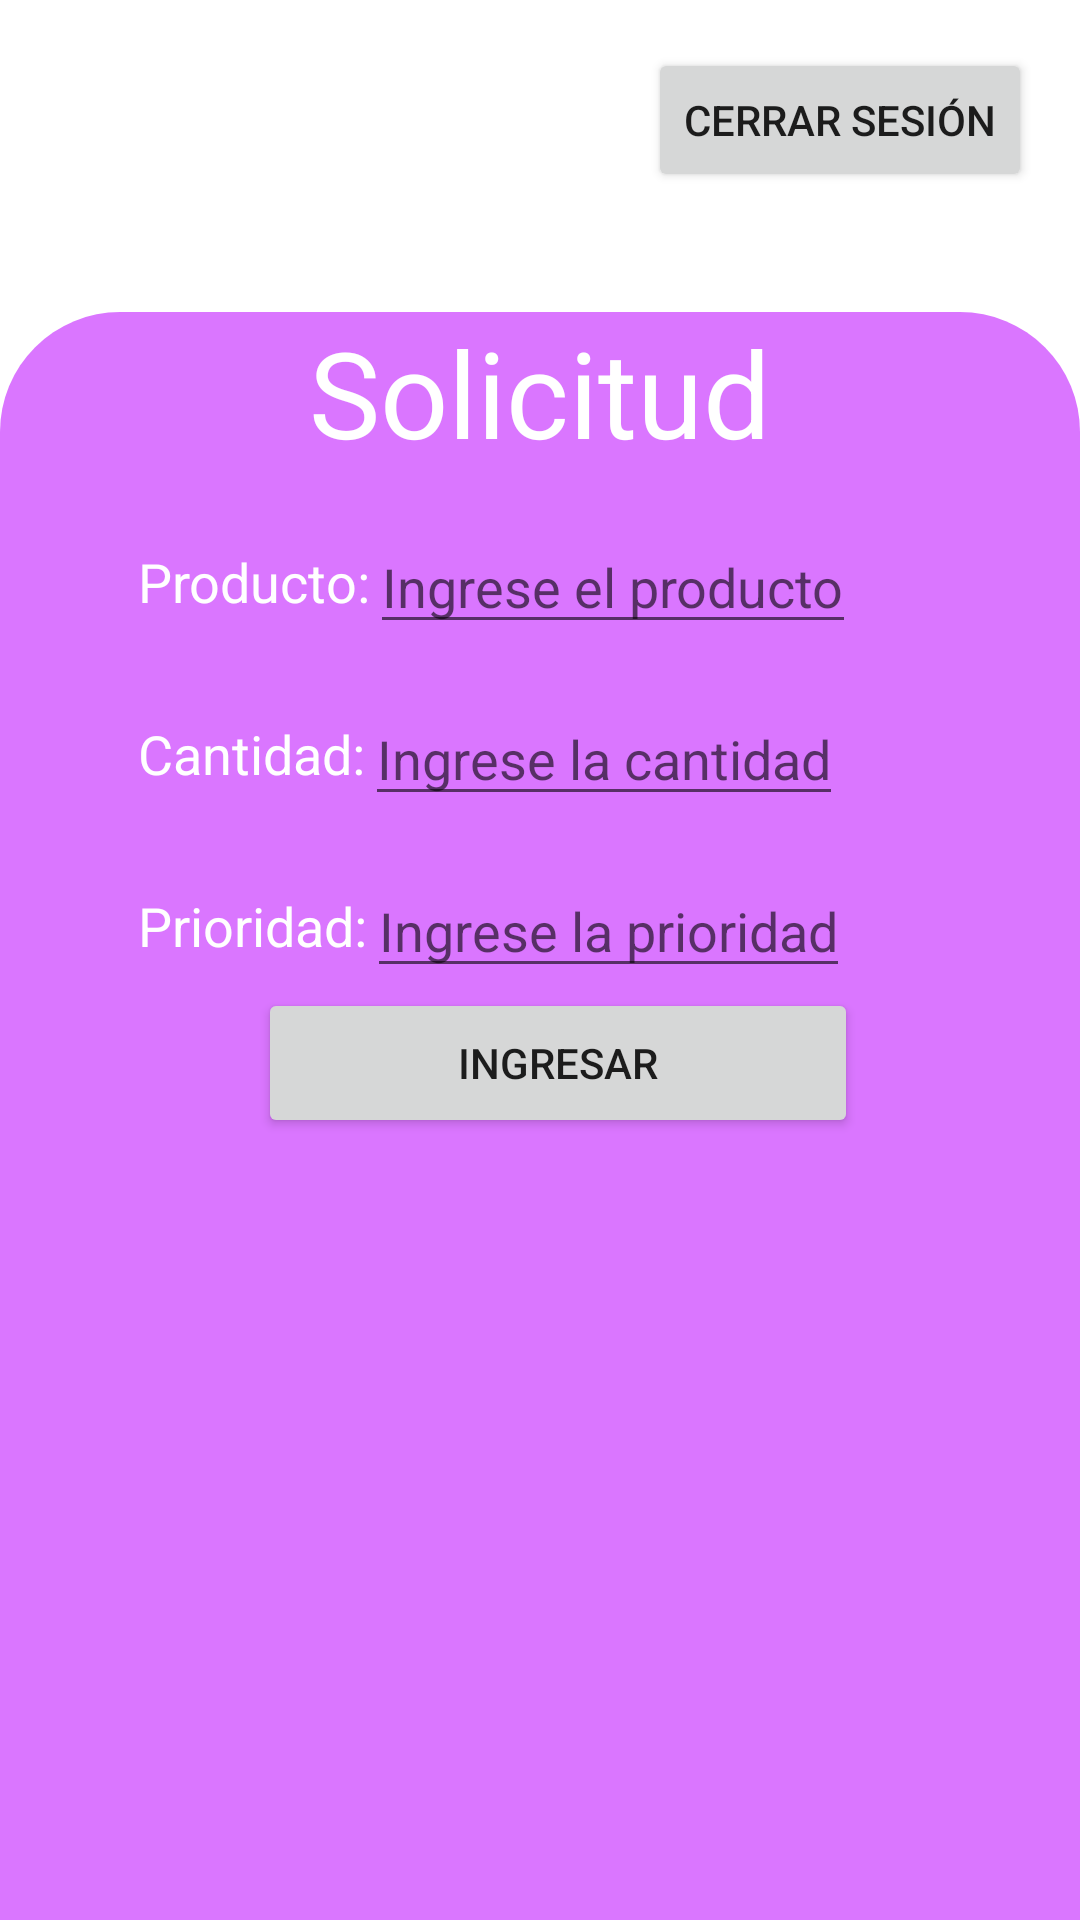

Here is an Android app screen rendered from its layout file. Give the layout XML and the strings, colors and styles it references.
<!-- AndroidManifest.xml: application theme Theme.ZonaZero0 -->
<!-- res/layout/activity_solicitud_pregunta.xml -->
<?xml version="1.0" encoding="utf-8"?>
<androidx.constraintlayout.widget.ConstraintLayout xmlns:android="http://schemas.android.com/apk/res/android"
    xmlns:app="http://schemas.android.com/apk/res-auto"
    xmlns:tools="http://schemas.android.com/tools"
    android:layout_width="match_parent"
    android:layout_height="match_parent"
    tools:context=".SolicitudPregunta">

    <Button
        android:id="@+id/button3"
        android:layout_width="wrap_content"
        android:layout_height="wrap_content"
        android:layout_marginTop="16dp"
        android:layout_marginEnd="16dp"
        android:text="Cerrar Sesión"
        app:layout_constraintEnd_toEndOf="parent"
        app:layout_constraintTop_toTopOf="parent" />

    <LinearLayout
        android:layout_width="0dp"
        android:layout_height="0dp"
        android:layout_marginTop="40dp"
        android:background="@drawable/rounded_background"
        android:orientation="vertical"
        app:layout_constraintBottom_toBottomOf="parent"
        app:layout_constraintEnd_toEndOf="parent"
        app:layout_constraintStart_toStartOf="parent"
        app:layout_constraintTop_toBottomOf="@id/button3"
        app:layout_constraintVertical_bias="0">

        <TextView
            android:id="@+id/textView4"
            android:layout_width="216dp"
            android:layout_height="0dp"
            android:layout_gravity="center"
            android:layout_weight="1"
            android:text="Solicitud"
            android:textAlignment="center"
            android:textColor="#FFFFFF"
            android:textSize="40sp" />

        <LinearLayout
            android:layout_width="match_parent"
            android:layout_height="0dp"
            android:layout_weight="9"

            android:orientation="vertical">

            <LinearLayout
                android:layout_width="match_parent"
                android:layout_height="wrap_content"
                android:layout_marginTop="16dp"
                android:layout_marginLeft="46dp"
                android:gravity="center_vertical"
                android:orientation="horizontal">

                <TextView
                    android:layout_width="wrap_content"
                    android:layout_height="wrap_content"
                    android:text="Producto:"
                    android:textColor="#FFFFFF"
                    android:textSize="18sp" />

                <EditText
                    android:id="@+id/productoEditText"
                    android:layout_width="wrap_content"
                    android:layout_height="wrap_content"
                    android:hint="Ingrese el producto"
                    android:textColor="#000000"
                    android:textSize="18sp" />
            </LinearLayout>

            <LinearLayout
                android:layout_width="match_parent"
                android:layout_height="wrap_content"
                android:layout_marginTop="16dp"
                android:layout_marginLeft="46dp"
                android:orientation="horizontal"
                android:gravity="center_vertical">

                <TextView
                    android:layout_width="wrap_content"
                    android:layout_height="wrap_content"
                    android:text="Cantidad:"
                    android:textColor="#FFFFFF"
                    android:textSize="18sp" />

                <EditText
                    android:id="@+id/cantidadEditText"
                    android:layout_width="wrap_content"
                    android:layout_height="wrap_content"
                    android:hint="Ingrese la cantidad"
                    android:textColor="#000000"
                    android:textSize="18sp" />
            </LinearLayout>

            <LinearLayout
                android:layout_width="match_parent"
                android:layout_height="wrap_content"
                android:layout_marginTop="16dp"
                android:layout_marginLeft="46dp"
                android:orientation="horizontal"
                android:gravity="center_vertical">

                <TextView
                    android:layout_width="wrap_content"
                    android:layout_height="wrap_content"
                    android:text="Prioridad:"
                    android:textColor="#FFFFFF"
                    android:textSize="18sp" />

                <EditText
                    android:id="@+id/prioridadEditText"
                    android:layout_width="wrap_content"
                    android:layout_height="wrap_content"
                    android:hint="Ingrese la prioridad"
                    android:textColor="#000000"
                    android:textSize="18sp" />
            </LinearLayout>

            <Button
                android:id="@+id/button4"
                android:layout_width="200dp"
                android:layout_height="50dp"
                android:layout_marginLeft="86dp"
                android:text="Ingresar" />


        </LinearLayout>

    </LinearLayout>

</androidx.constraintlayout.widget.ConstraintLayout>
<!-- resources referenced by this layout -->
<resources>
  <!-- drawable rounded_background (drawable) -->
  <shape xmlns:android="http://schemas.android.com/apk/res/android">
      <solid android:color="@color/pastel_purple" />
  
      <corners android:topLeftRadius="40dp"
          android:topRightRadius="40dp" />
  </shape>
  <style name="Theme.ZonaZero0" parent="Theme.MaterialComponents.DayNight.DarkActionBar">
          
          <item name="colorPrimary">@color/purple_500</item>
          <item name="colorPrimaryVariant">@color/purple_700</item>
          <item name="colorOnPrimary">@color/white</item>
          
          <item name="colorSecondary">@color/teal_200</item>
          <item name="colorSecondaryVariant">@color/teal_700</item>
          <item name="colorOnSecondary">@color/black</item>
          
          <item name="android:statusBarColor">?attr/colorPrimaryVariant</item>
          
      </style>
  <color name="pastel_purple">#DA76FF</color>
  <color name="purple_500">#FF6200EE</color>
  <color name="purple_700">#FF3700B3</color>
  <color name="white">#FFFFFFFF</color>
  <color name="teal_200">#FF03DAC5</color>
  <color name="teal_700">#FF018786</color>
  <color name="black">#FF000000</color>
</resources>
